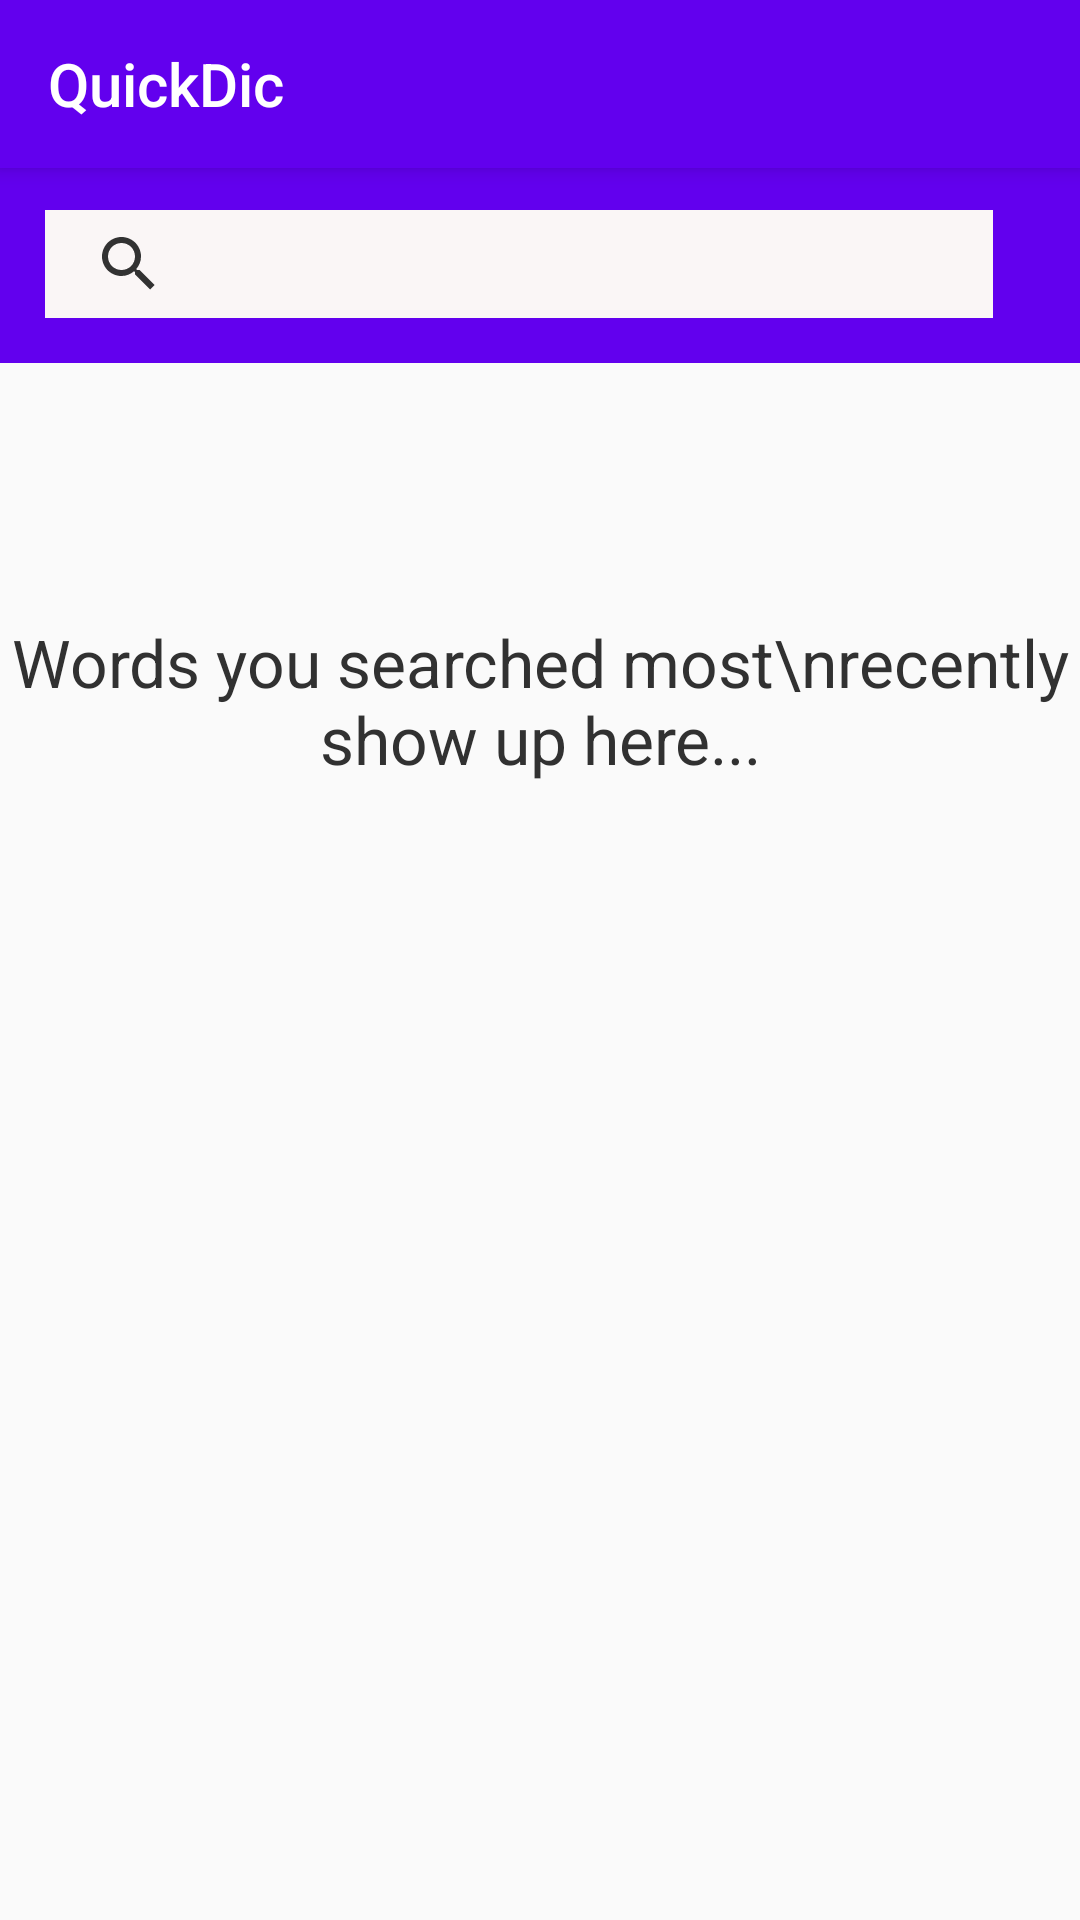

Here is an Android app screen rendered from its layout file. Give the layout XML and the strings, colors and styles it references.
<!-- AndroidManifest.xml: application theme AppTheme -->
<!-- res/layout/activity_main.xml -->
<?xml version="1.0" encoding="utf-8"?>
<androidx.coordinatorlayout.widget.CoordinatorLayout xmlns:android="http://schemas.android.com/apk/res/android"
    xmlns:app="http://schemas.android.com/apk/res-auto"
    xmlns:tools="http://schemas.android.com/tools"
    android:layout_width="match_parent"
    android:layout_height="match_parent"
    android:fitsSystemWindows="true"
    app:layout_constraintHeight_max="wrap"
    app:layout_constraintWidth_max="wrap">

    <com.google.android.material.appbar.AppBarLayout
        android:id="@+id/app_bar"
        android:layout_width="match_parent"
        android:layout_height="wrap_content"
        android:theme="@style/ThemeOverlay.AppCompat.Dark.ActionBar">

        <androidx.appcompat.widget.Toolbar
            android:id="@+id/toolbar"
            android:layout_width="match_parent"
            android:layout_height="?attr/actionBarSize"

            android:background="?attr/colorPrimary"
            app:popupTheme="@style/ThemeOverlay.AppCompat.Light"
            app:title="QuickDic"
            app:titleTextColor="#FFFFFF" />


    </com.google.android.material.appbar.AppBarLayout>


    <LinearLayout
        android:id="@+id/linear"
        android:layout_width="match_parent"
        android:layout_height="wrap_content"
        android:layout_margin="0dp"
        android:background="@color/colorPrimary"
        android:orientation="vertical">

        <androidx.appcompat.widget.SearchView
            android:id="@+id/search"
            android:layout_width="316dp"
            android:layout_height="36dp"
            android:layout_marginLeft="15dp"
            android:layout_marginTop="70dp"
            android:layout_marginRight="15dp"
            android:layout_marginBottom="15dp"
            android:background="#FAF6F6"
            android:clickable="true"
            android:focusable="true"
            android:visibility="visible"
            app:queryHint="Type word..."
            app:theme="@style/SearchTextViewTheme" />
    </LinearLayout>
    <LinearLayout
        android:layout_width="match_parent"
        android:layout_height="match_parent"
        app:layout_behavior="@string/appbar_scrolling_view_behavior"
        android:orientation="vertical">

        <RelativeLayout
            android:id="@+id/empty_history"
            android:layout_width="match_parent"
            android:layout_height="wrap_content"
            android:gravity="center"
            android:layout_marginTop="150dp"
            android:visibility="visible">
            <TextView
                android:layout_width="wrap_content"
                android:layout_height="wrap_content"
                android:text="Words you searched most\nrecently show up here..."
                android:textAlignment="center"
                android:textColor="#313131"
                android:textSize="22sp"
                android:gravity="center_horizontal" />
        </RelativeLayout>

        <androidx.recyclerview.widget.RecyclerView
            android:id="@+id/recycler_view_history"
            android:layout_width="match_parent"
            android:layout_height="wrap_content"
            android:layout_margin="5dp"
            android:scrollbars="vertical" />

    </LinearLayout>



</androidx.coordinatorlayout.widget.CoordinatorLayout>
<!-- resources referenced by this layout -->
<resources>
  <color name="colorPrimary">#6200EE</color>
  <style name="SearchTextViewTheme" parent="android:Theme.Holo.Light.DarkActionBar">
          <item name="android:textColor">@color/textHint</item>
      </style>
  <style name="AppTheme" parent="Theme.AppCompat.Light.DarkActionBar">
          
          <item name="colorPrimary">@color/colorPrimary</item>
          <item name="colorPrimaryDark">@color/colorPrimaryDark</item>
          <item name="colorAccent">@color/colorAccent</item>
          <item name="windowActionBar">false</item>
          <item name="windowNoTitle">true</item>
      </style>
  <color name="textHint">#c6c6c6</color>
  <color name="colorPrimaryDark">#3700B3</color>
  <color name="colorAccent">#03DAC5</color>
</resources>
